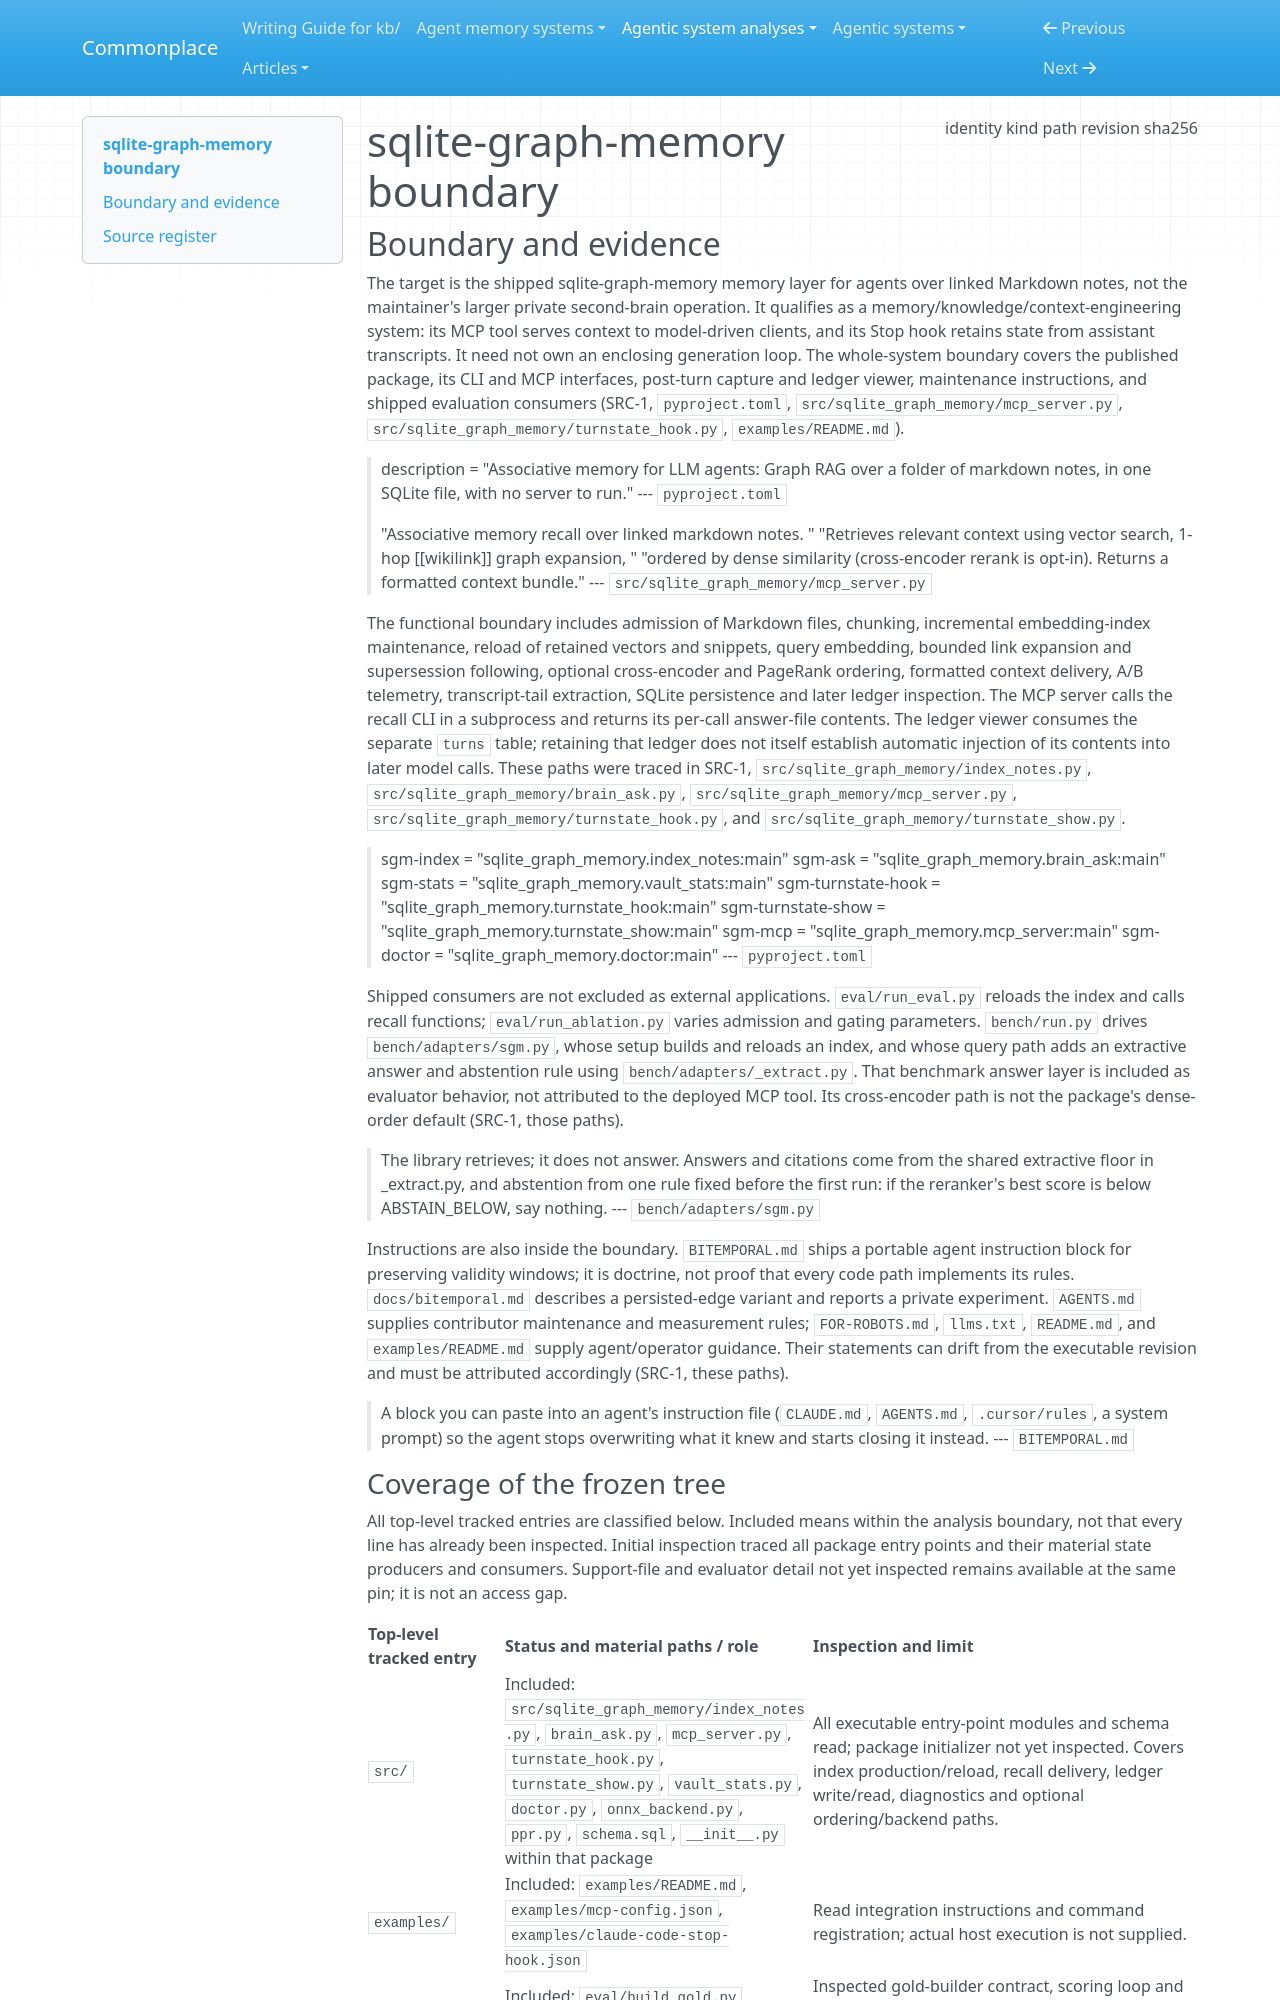

repository: zby/commonplace · page: agentic-system-analyses/retained/tonydzi--sqlite-graph-memory/boundary/index.html · generator: mkdocs

---
type: agentic-system-analyses/types/agentic-system-boundary.md
description: "sqlite-graph-memory's shipped memory layer, integrations, instructions and evaluators at f05db2778159d50a0ad8a35be4f2be3a6aea94b1."
run-id: AAS-2026-11-08-sqlite-graph-memory-ca3785ec5c2e-01
result-disposition: complete
target-class: memory/knowledge/context-engineering system
boundary-kind: whole-system
reviewed-boundary: f05db2778159d50a0ad8a35be4f2be3a6aea94b1
analysis-cutoff: "2026-11-08"
evidence-tier: code-grounded
source:
  identity: https://github.com/tonydzi/sqlite-graph-memory
  kind: git
  path: /home/zby/llm/commonplace/.commonplace/worktrees/sqlite-graph-memory-91b6673f336e/related-systems/tonydzi--sqlite-graph-memory
  revision: f05db2778159d50a0ad8a35be4f2be3a6aea94b1
  sha256: null
---

# sqlite-graph-memory boundary

## Boundary and evidence

The target is the shipped sqlite-graph-memory memory layer for agents over linked Markdown notes, not the maintainer's larger private second-brain operation. It qualifies as a memory/knowledge/context-engineering system: its MCP tool serves context to model-driven clients, and its Stop hook retains state from assistant transcripts. It need not own an enclosing generation loop. The whole-system boundary covers the published package, its CLI and MCP interfaces, post-turn capture and ledger viewer, maintenance instructions, and shipped evaluation consumers (SRC-1, `pyproject.toml`, `src/sqlite_graph_memory/mcp_server.py`, `src/sqlite_graph_memory/turnstate_hook.py`, `examples/README.md`).

> description = "Associative memory for LLM agents: Graph RAG over a folder of markdown notes, in one SQLite file, with no server to run."
> --- `pyproject.toml`

> "Associative memory recall over linked markdown notes. "
> "Retrieves relevant context using vector search, 1-hop [[wikilink]] graph expansion, "
> "ordered by dense similarity (cross-encoder rerank is opt-in). Returns a formatted context bundle."
> --- `src/sqlite_graph_memory/mcp_server.py`

The functional boundary includes admission of Markdown files, chunking, incremental embedding-index maintenance, reload of retained vectors and snippets, query embedding, bounded link expansion and supersession following, optional cross-encoder and PageRank ordering, formatted context delivery, A/B telemetry, transcript-tail extraction, SQLite persistence and later ledger inspection. The MCP server calls the recall CLI in a subprocess and returns its per-call answer-file contents. The ledger viewer consumes the separate `turns` table; retaining that ledger does not itself establish automatic injection of its contents into later model calls. These paths were traced in SRC-1, `src/sqlite_graph_memory/index_notes.py`, `src/sqlite_graph_memory/brain_ask.py`, `src/sqlite_graph_memory/mcp_server.py`, `src/sqlite_graph_memory/turnstate_hook.py`, and `src/sqlite_graph_memory/turnstate_show.py`.

> sgm-index = "sqlite_graph_memory.index_notes:main"
> sgm-ask = "sqlite_graph_memory.brain_ask:main"
> sgm-stats = "sqlite_graph_memory.vault_stats:main"
> sgm-turnstate-hook = "sqlite_graph_memory.turnstate_hook:main"
> sgm-turnstate-show = "sqlite_graph_memory.turnstate_show:main"
> sgm-mcp = "sqlite_graph_memory.mcp_server:main"
> sgm-doctor = "sqlite_graph_memory.doctor:main"
> --- `pyproject.toml`

Shipped consumers are not excluded as external applications. `eval/run_eval.py` reloads the index and calls recall functions; `eval/run_ablation.py` varies admission and gating parameters. `bench/run.py` drives `bench/adapters/sgm.py`, whose setup builds and reloads an index, and whose query path adds an extractive answer and abstention rule using `bench/adapters/_extract.py`. That benchmark answer layer is included as evaluator behavior, not attributed to the deployed MCP tool. Its cross-encoder path is not the package's dense-order default (SRC-1, those paths).

> The library retrieves; it does not answer. Answers and citations come from the shared
> extractive floor in _extract.py, and abstention from one rule fixed before the first run:
> if the reranker's best score is below ABSTAIN_BELOW, say nothing.
> --- `bench/adapters/sgm.py`

Instructions are also inside the boundary. `BITEMPORAL.md` ships a portable agent instruction block for preserving validity windows; it is doctrine, not proof that every code path implements its rules. `docs/bitemporal.md` describes a persisted-edge variant and reports a private experiment. `AGENTS.md` supplies contributor maintenance and measurement rules; `FOR-ROBOTS.md`, `llms.txt`, `README.md`, and `examples/README.md` supply agent/operator guidance. Their statements can drift from the executable revision and must be attributed accordingly (SRC-1, these paths).

> A block you can paste into an agent's instruction file (`CLAUDE.md`, `AGENTS.md`,
> `.cursor/rules`, a system prompt) so the agent stops overwriting what it knew and starts
> closing it instead.
> --- `BITEMPORAL.md`
